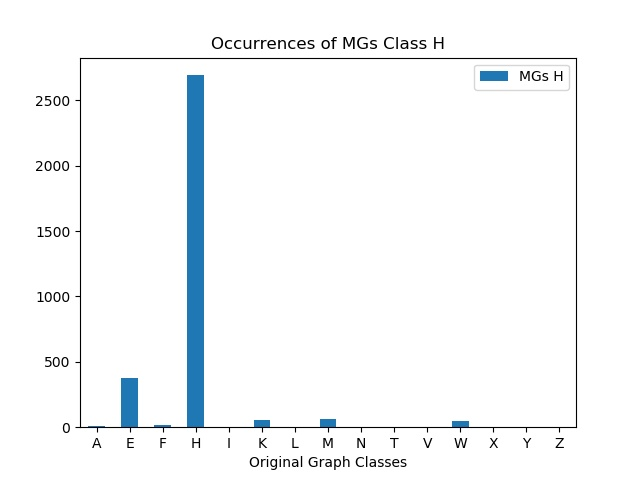

The file beside this chart, header and first rows:
, MGs H
A, 13
E, 373
F, 19
H, 2693
I, 0
K, 58
L, 0
M, 64
N, 0
T, 0
V, 0
W, 45
X, 0
Y, 0
Z, 0
